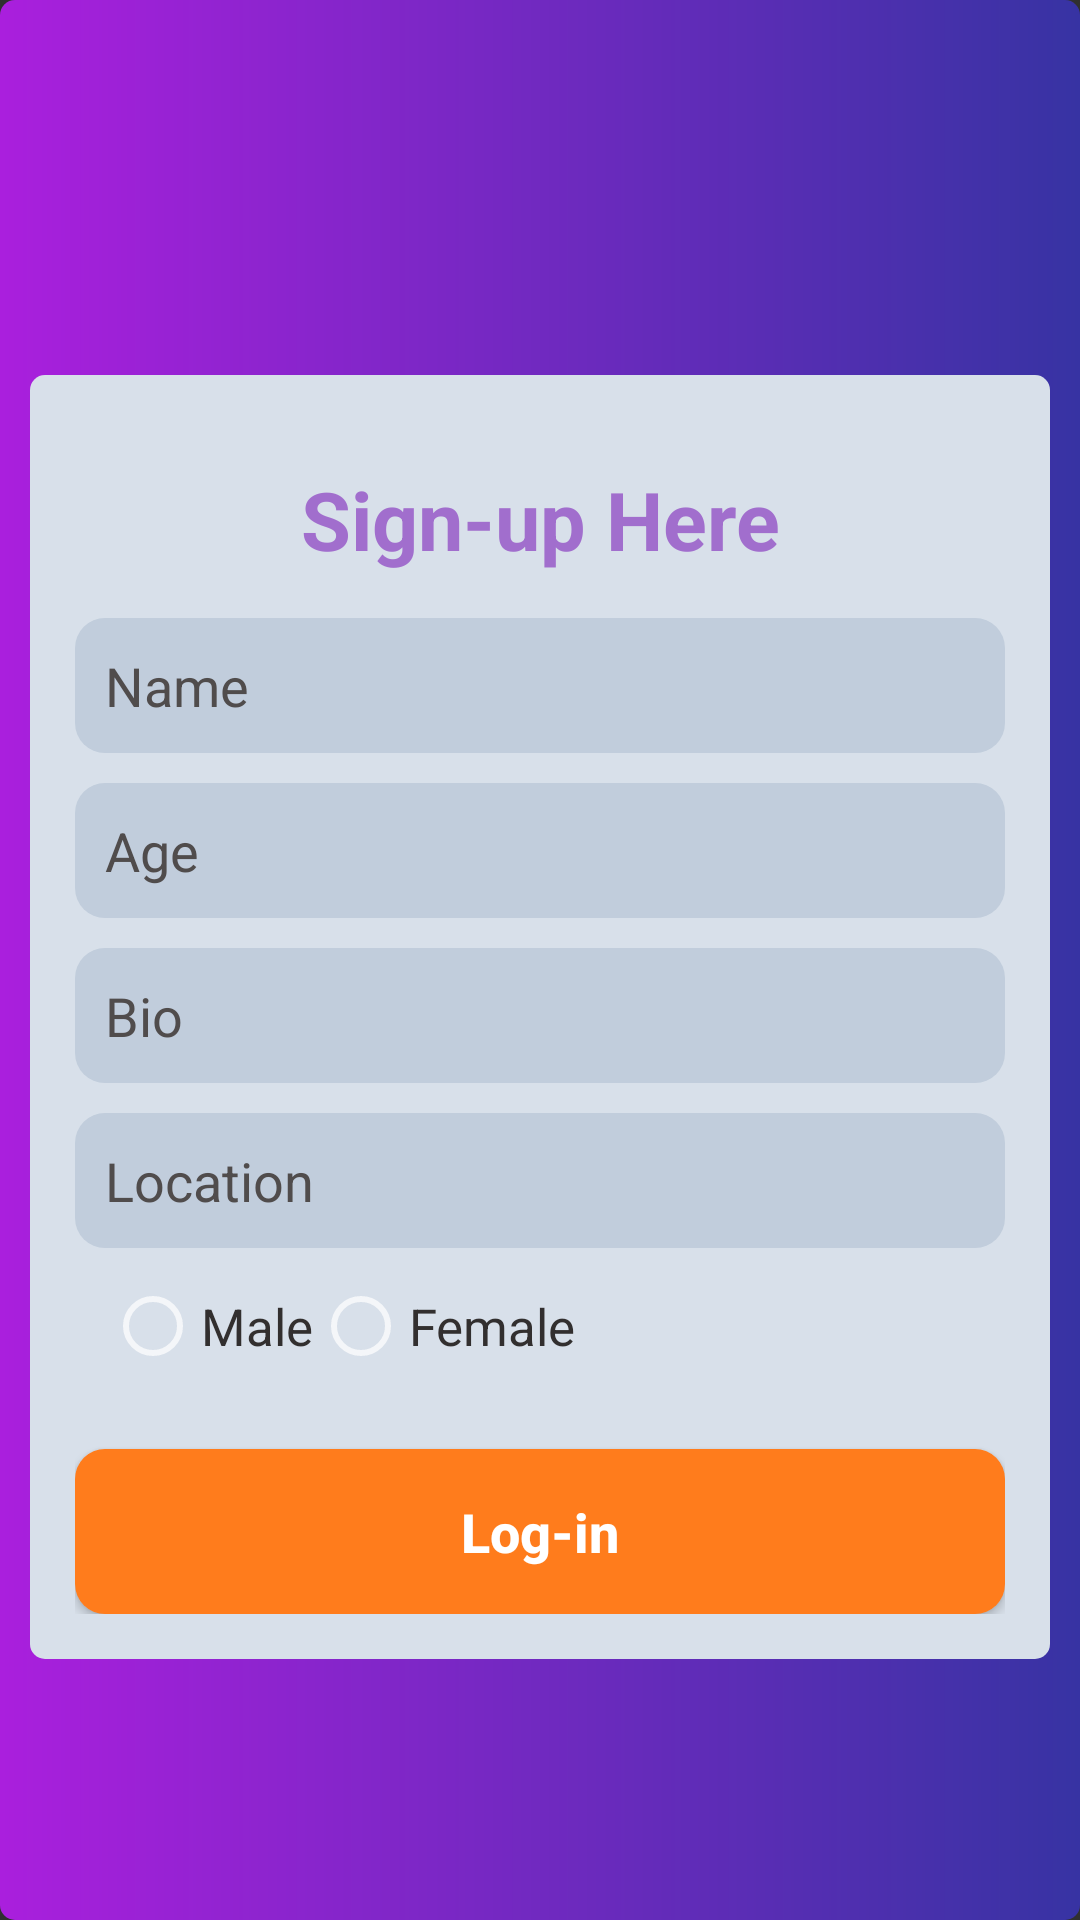

Produce the Android XML layout that renders to this screen, including the resource entries it uses.
<!-- AndroidManifest.xml: application theme Theme.Assignment -->
<!-- res/layout/activity_main.xml -->
<?xml version="1.0" encoding="utf-8"?>
<LinearLayout
    xmlns:android="http://schemas.android.com/apk/res/android"
    xmlns:app="http://schemas.android.com/apk/res-auto"
    xmlns:tools="http://schemas.android.com/tools"
    android:layout_width="match_parent"
    android:paddingLeft="10dp"
    android:paddingTop="125dp"
    android:layout_gravity="center"
    android:orientation="vertical"
    android:background="@drawable/signupbackground"
    android:paddingRight="10dp"
    android:layout_height="match_parent"
    tools:context=".Firstactivity">


    <LinearLayout
        android:id="@+id/lin_signup"
        android:layout_width="match_parent"
        android:layout_height="wrap_content"
        android:background="@drawable/signupchild"
        android:orientation="vertical"
        android:padding="15dp">

        <TextView
            android:id="@+id/signup_text"
            android:layout_width="match_parent"
            android:layout_height="wrap_content"
            android:padding="15sp"
            android:text="Sign-up Here"
            android:textAlignment="center"
            android:textColor="#A16ECD"
            android:textSize="27dp"
            android:textStyle="bold" />

        <EditText
            android:id="@+id/name"
            android:layout_width="match_parent"
            android:layout_height="45dp"
            android:background="@drawable/edit"
            android:hint="@string/name"
            android:digits="abcdefghijklmnopqrstuvwxyz"
            android:inputType="text"
            android:textColorHint="#504C4C"
            android:imeOptions="actionNext"
            android:maxLength="20"
            android:padding="10dp" />

        <EditText
            android:id="@+id/Age"
            android:layout_width="match_parent"
            android:layout_height="45dp"
            android:layout_marginTop="10dp"
            android:inputType="number"
            android:maxLength="2"
            android:imeOptions="actionNext"
            android:background="@drawable/edit"
            android:hint="@string/age"
            android:textColorHint="#504C4C"
            android:padding="10dp" />

        <EditText
            android:id="@+id/Bio"
            android:layout_width="match_parent"
            android:layout_height="45dp"
            android:textColorHint="#504C4C"
            android:layout_marginTop="10dp"
            android:background="@drawable/edit"
            android:hint="@string/bio"
            android:imeOptions="actionNext"
            android:maxLength="50"
            android:inputType="text"
            android:padding="10dp"
             />

        <EditText
            android:id="@+id/location"
            android:layout_width="match_parent"
            android:layout_height="45dp"
            android:layout_marginTop="10dp"
            android:background="@drawable/edit"
            android:hint="Location"
            android:imeOptions="actionNext"
            android:inputType="text"
            android:maxLength="30"
            android:textColorHint="#504C4C"
            android:padding="10dp"/>

        <RadioGroup
            android:id="@+id/radiogroup"
            android:layout_width="wrap_content"
            android:padding="10dp"
            android:layout_height="wrap_content"
            android:orientation="horizontal"
            >

            <RadioButton
                android:id="@+id/radio_male"
                android:layout_width="fill_parent"
                android:layout_height="wrap_content"
                android:textSize="17sp"
                android:textColor="#322F2F"
                android:text="Male"/>
            <RadioButton
                android:id="@+id/radio_female"
                android:layout_width="fill_parent"
                android:textColor="#322F2F"
                android:layout_height="wrap_content"
                android:textSize="17sp"
                android:text="Female"/>

        </RadioGroup>

        <Button
            android:id="@+id/but_signup"
            android:layout_width="match_parent"
            android:layout_height="55dp"
            android:layout_marginTop="15dp"
            android:background="@drawable/button_back"
            android:text="@string/log_in"
            android:textColor="#fff"
            android:textAllCaps="false"
            android:onClick="onclickbuttonMethod"
            android:textSize="18sp"
            android:textStyle="bold"
            tools:ignore="OnClick" />


    </LinearLayout>
</LinearLayout>
<!-- resources referenced by this layout -->
<resources>
  <!-- drawable button_back (drawable) -->
  <?xml version="1.0" encoding="utf-8"?>
  <shape xmlns:android="http://schemas.android.com/apk/res/android">
  
      <solid android:color="#FF7C1C"/>
      <corners android:radius="10dp"/>
  </shape>
  <!-- drawable edit (drawable) -->
  <?xml version="1.0" encoding="utf-8"?>
  <shape xmlns:android="http://schemas.android.com/apk/res/android">
  
      <solid android:color="#C1CDDC"/>
      <corners android:radius="10dp"/>
  
  </shape>
  <!-- drawable signupbackground (drawable) -->
  <?xml version="1.0" encoding="utf-8"?>
  <shape xmlns:android="http://schemas.android.com/apk/res/android">
  
  <gradient android:startColor="#AA1FDD"
      android:endColor="#3733A3"
  
      />
  <corners android:radius="5dp"/>
  </shape>
  <!-- drawable signupchild (drawable) -->
  <?xml version="1.0" encoding="utf-8"?>
  <shape xmlns:android="http://schemas.android.com/apk/res/android">
  
      <solid android:color="#D8E0EA"/>
      <corners android:radius="5dp"/>
  
  </shape>
  <string name="age">Age</string>
  <string name="bio">Bio</string>
  <string name="log_in">Log-in</string>
  <string name="name">Name</string>
  <style name="Theme.Assignment" parent="Theme.AppCompat.NoActionBar">
          
          <item name="colorPrimary">@color/purple_500</item>
          <item name="colorPrimaryVariant">@color/purple_700</item>
          <item name="colorOnPrimary">@color/white</item>
          
          <item name="colorSecondary">@color/teal_200</item>
          <item name="colorSecondaryVariant">@color/teal_700</item>
          <item name="colorOnSecondary">@color/black</item>
          
          <item name="android:statusBarColor" tools:targetApi="l">?attr/colorPrimaryVariant</item>
          
      </style>
  <!-- not gathered from this repository: default colours our renderer supplied (Android Studio template values) -->
  <color name="purple_500">#FF6200EE</color>
  <color name="purple_700">#FF3700B3</color>
  <color name="teal_200">#FF03DAC5</color>
  <color name="teal_700">#FF018786</color>
  <color name="black">#FF000000</color>
  <color name="white">#FFFFFFFF</color>
</resources>
